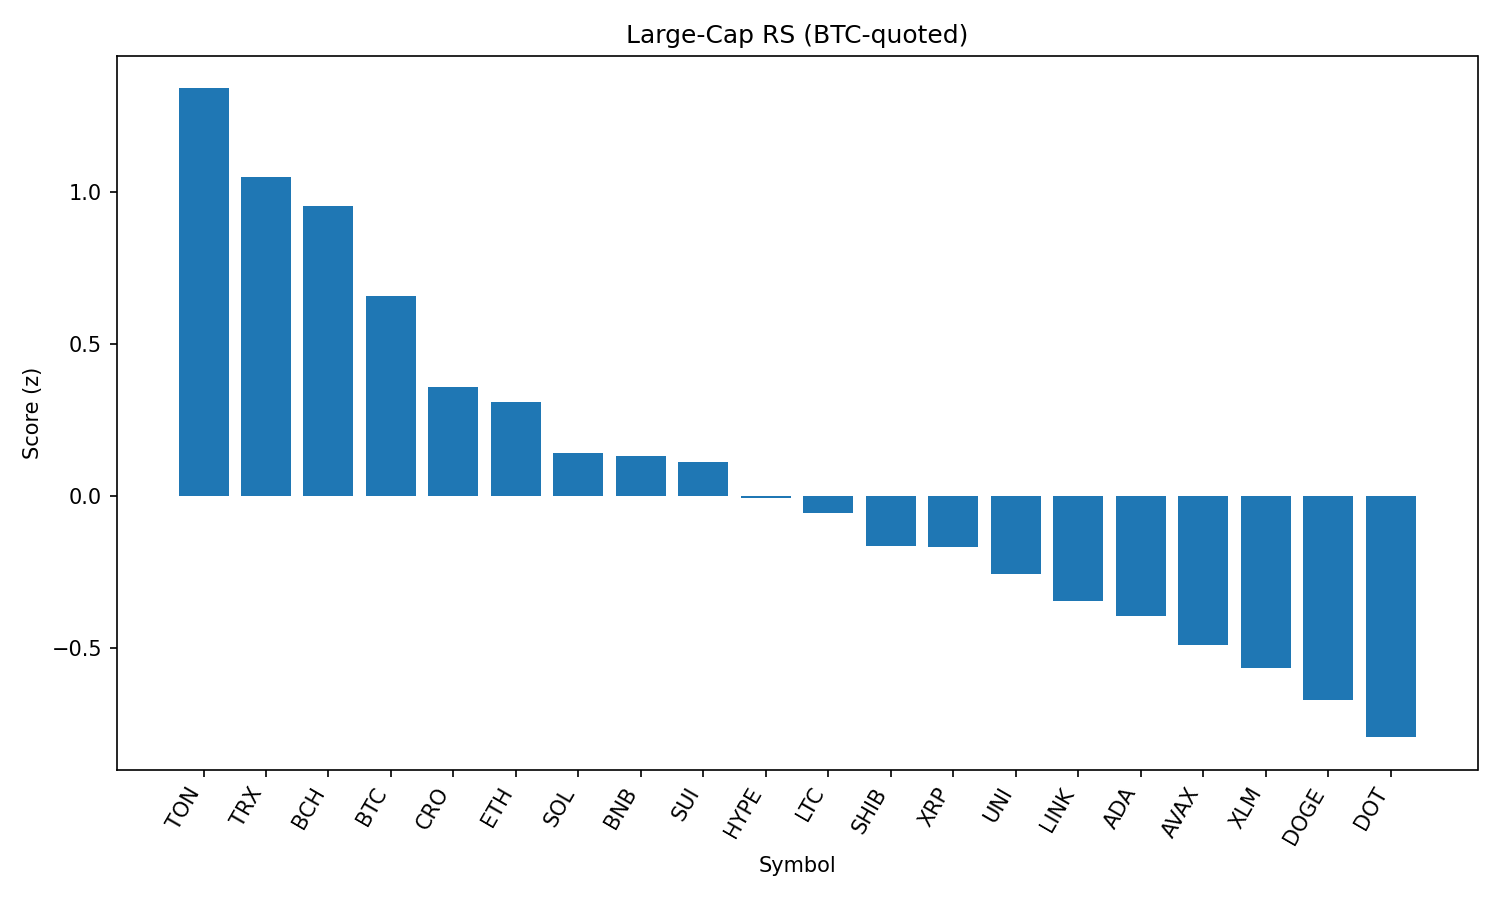

Source data for this figure (header and first rows):
rank, name, symbol, price_btc, price_usd, pct_1h_btc, pct_24h_btc, pct_7d_btc, market_cap_rank, market_cap_usd, volume_usd, score
1, Toncoin, TON, 2.92e-05, 3.17, 0.1645, 1.305, 0.05786, 28, 8148256479, 91838520, 1.34
2, TRON, TRX, 3.15e-06, 0.3418, 0.1069, 0.7848, -2.083, 10, 32359219840, 439654781, 1.049
3, Bitcoin Cash, BCH, 0.005031, 546.8, 0.3019, -0.8574, -3.642, 21, 10889653637, 135901556, 0.9541
4, Bitcoin, BTC, 1.0, 108676, 0.0, 0.0, 0.0, 1, 2164754629353, 25322322026, 0.657
5, Cronos, CRO, 2.71e-06, 0.2947, 0.07216, -3.547, 96.66, 23, 9893105693, 267080119, 0.3588
6, Ethereum, ETH, 0.0408, 4434, -0.3629, 1.457, -3.164, 2, 535291192286, 21487293949, 0.3077
7, Solana, SOL, 0.001873, 203.6, -0.3449, 0.7468, 3.283, 6, 110156771714, 4908340437, 0.1404
8, BNB, BNB, 0.00793, 861.9, -0.2042, -0.1995, 2.291, 5, 120036380009, 719995951, 0.1302
9, Sui, SUI, 3.024e-05, 3.29, -0.1128, -0.6572, -8.04, 19, 11525624294, 511230520, 0.1129
10, Hyperliquid, HYPE, 0.0004109, 44.66, -0.4895, 1.38, 0.9885, 17, 12096139434, 226430364, -0.006734
11, Litecoin, LTC, 0.001009, 109.7, -0.1656, -0.954, -3.421, 27, 8366974011, 303978417, -0.05604
12, Shiba Inu, SHIB, 1.12929e-10, 1.227e-05, -0.2562, -0.6956, -2.358, 30, 7232635076, 124258812, -0.1624
13, XRP, XRP, 2.569e-05, 2.79, -0.2461, -0.7737, -3.887, 4, 166182763834, 2653778414, -0.166
14, Uniswap, UNI, 8.918e-05, 9.69, -0.32, -0.4144, -8.72, 34, 5820265731, 190739841, -0.2561
15, Chainlink, LINK, 0.0002161, 23.49, -0.4481, 0.1165, -5.915, 13, 15912579744, 832035340, -0.3443
16, Cardano, ADA, 7.53e-06, 0.818, -0.3614, -0.6017, -8.296, 11, 29866774284, 931870212, -0.3936
17, Avalanche, AVAX, 0.0002175, 23.64, -0.4133, -0.6488, -4.134, 22, 9982787735, 264298568, -0.4906
18, Stellar, XLM, 3.27e-06, 0.3553, -0.3382, -1.279, -10.13, 20, 11161595719, 145820032, -0.5639
19, Dogecoin, DOGE, 1.98e-06, 0.2155, -0.5678, -0.2024, -2.719, 9, 32488553326, 988756393, -0.6691
20, Polkadot, DOT, 3.469e-05, 3.77, -0.489, -1.094, -5.413, 35, 5739247471, 206053169, -0.7924
21, Hedera, HBAR, 2.04e-06, 0.2212, -0.5026, -2.334, -7.571, 25, 9378181965, 124399166, -1.209
